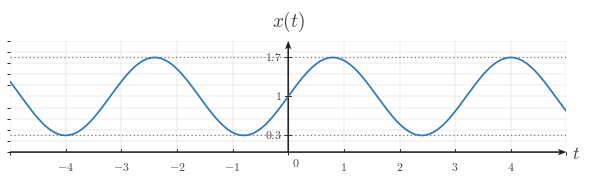

Source code (Python): (Note: this script raises an exception after producing the figure.)
from __future__ import annotations

from pathlib import Path

import numpy as np
import matplotlib.pyplot as plt
from matplotlib.ticker import MultipleLocator

CANONICAL_DPI = 300
PX_PER_DATA_UNIT = 150

MARGIN_LEFT_PX = 115
MARGIN_RIGHT_PX = 120
MARGIN_BOTTOM_PX = 95
MARGIN_TOP_PX = 110

SIGNAL_COLOR = "#2f78b7"
AXIS_COLOR = "#222222"
LABEL_COLOR = "#444444"
TICK_LABEL_COLOR = "#444444"
GRID_COLOR = "#000000"
GUIDE_COLOR = "#777777"

SIGNAL_LW = 7.1 * 72 / CANONICAL_DPI
SMOOTH_SIGNAL_LW = 5.2 * 72 / CANONICAL_DPI
GRID_LW = 1.3 * 72 / CANONICAL_DPI
GUIDE_LW = 3.3 * 72 / CANONICAL_DPI
TICK_LW = 2.7 * 72 / CANONICAL_DPI
TICK_LABEL_SIZE = 35.6 * 72 / CANONICAL_DPI
AXIS_LABEL_SIZE = 53.3 * 72 / CANONICAL_DPI
TOP_LABEL_SIZE = 57.8 * 72 / CANONICAL_DPI

TICK_HALF_LEN = 8.25 / PX_PER_DATA_UNIT
X_TICK_LABEL_Y = -24 / PX_PER_DATA_UNIT
Y_TICK_LABEL_X = 18 / PX_PER_DATA_UNIT
ORIGIN_LABEL_X = 9 / PX_PER_DATA_UNIT
ORIGIN_LABEL_Y = -12 / PX_PER_DATA_UNIT
X_AXIS_LABEL_X_PAD = 15 / PX_PER_DATA_UNIT
X_AXIS_LABEL_Y = -4.5 / PX_PER_DATA_UNIT
Y_AXIS_LABEL_Y_PAD = 18 / PX_PER_DATA_UNIT

AXIS_ARROW_SHAFT_WIDTH_DATA = 4.3 / PX_PER_DATA_UNIT
AXIS_ARROW_KW = dict(
    angles="xy",
    scale_units="xy",
    scale=1,
    units="xy",
    width=AXIS_ARROW_SHAFT_WIDTH_DATA,
    headwidth=4.2,
    headlength=5.5,
    headaxislength=4.3,
    color=AXIS_COLOR,
    pivot="tail",
    clip_on=False,
)


def px_to_pt(px):
    return px * 72 / CANONICAL_DPI


def px_to_data(px):
    return px / PX_PER_DATA_UNIT


def make_ct_signal_figure(xlim, ylim):
    x_range = xlim[1] - xlim[0]
    y_range = ylim[1] - ylim[0]

    axes_w_px = x_range * PX_PER_DATA_UNIT
    axes_h_px = y_range * PX_PER_DATA_UNIT
    fig_w_px = MARGIN_LEFT_PX + axes_w_px + MARGIN_RIGHT_PX
    fig_h_px = MARGIN_BOTTOM_PX + axes_h_px + MARGIN_TOP_PX

    fig, ax = plt.subplots(
        figsize=(fig_w_px / CANONICAL_DPI, fig_h_px / CANONICAL_DPI),
        dpi=CANONICAL_DPI,
        facecolor="white",
        constrained_layout=True,
    )
    return fig, ax


def math_label(value):
    if isinstance(value, str):
        return value
    if abs(value - int(value)) < 1e-9:
        return rf"${int(value)}$"
    return rf"${value:g}$"


def setup_ct_signal_axes(
    ax,
    *,
    xlim,
    ylim,
    xticks,
    yticks,
    x_axis_label=r"$t$",
    y_axis_label=r"$x(t)$",
    show_grid=True,
    y_tick_label_side="left",
    x_minor_grid_step=1,
    y_minor_grid_step=1,
):
    plt.rcParams.update(
        {
            "mathtext.fontset": "cm",
            "font.family": "serif",
        }
    )

    ax.set_xlim(*xlim)
    ax.set_ylim(*ylim)
    ax.set_aspect("equal", adjustable="box")

    ax.set_xticks(xticks)
    ax.set_yticks(yticks)
    ax.xaxis.set_minor_locator(MultipleLocator(x_minor_grid_step))
    ax.yaxis.set_minor_locator(MultipleLocator(y_minor_grid_step))

    if show_grid:
        ax.grid(True, which="both", linewidth=GRID_LW, alpha=0.18, color=GRID_COLOR)
        ax.set_axisbelow(True)

    for spine in ax.spines.values():
        spine.set_visible(False)

    ax.tick_params(left=False, bottom=False, labelleft=False, labelbottom=False)

    x_axis_start, x_axis_end = xlim
    y_axis_start, y_axis_end = ylim

    ax.quiver(
        x_axis_start,
        0,
        x_axis_end - x_axis_start,
        0,
        **AXIS_ARROW_KW,
    )
    ax.quiver(
        0,
        y_axis_start,
        0,
        y_axis_end - y_axis_start,
        **AXIS_ARROW_KW,
    )

    for t in xticks:
        if abs(t) < 1e-12:
            continue
        ax.plot([t, t], [-TICK_HALF_LEN, TICK_HALF_LEN], color=AXIS_COLOR, lw=TICK_LW, zorder=5)
        ax.text(
            t,
            X_TICK_LABEL_Y,
            math_label(t),
            fontsize=TICK_LABEL_SIZE,
            ha="center",
            va="top",
            color=TICK_LABEL_COLOR,
            zorder=6,
        )

    for y in yticks:
        if abs(y) < 1e-12:
            continue
        ax.plot(
            [-TICK_HALF_LEN, TICK_HALF_LEN],
            [y, y],
            color=AXIS_COLOR,
            lw=TICK_LW,
            zorder=5,
        )
        if y_tick_label_side == "right":
            ax.text(
                Y_TICK_LABEL_X,
                y,
                math_label(y),
                fontsize=TICK_LABEL_SIZE,
                ha="left",
                va="center",
                color=TICK_LABEL_COLOR,
                zorder=6,
            )
        else:
            ax.text(
                -Y_TICK_LABEL_X,
                y,
                math_label(y),
                fontsize=TICK_LABEL_SIZE,
                ha="right",
                va="center",
                color=TICK_LABEL_COLOR,
                zorder=6,
            )

    ax.text(
        ORIGIN_LABEL_X,
        ORIGIN_LABEL_Y,
        r"$0$",
        fontsize=TICK_LABEL_SIZE,
        ha="left",
        va="top",
        color=TICK_LABEL_COLOR,
        zorder=6,
    )

    ax.text(
        x_axis_end + X_AXIS_LABEL_X_PAD,
        X_AXIS_LABEL_Y,
        x_axis_label,
        fontsize=AXIS_LABEL_SIZE,
        ha="left",
        va="center",
        color=LABEL_COLOR,
        clip_on=False,
        zorder=6,
    )
    ax.text(
        0,
        y_axis_end + Y_AXIS_LABEL_Y_PAD,
        y_axis_label,
        fontsize=TOP_LABEL_SIZE,
        ha="center",
        va="bottom",
        color=LABEL_COLOR,
        clip_on=False,
        zorder=6,
    )


def plot_smooth_signal(ax, t, x, *, lw=SMOOTH_SIGNAL_LW, color=SIGNAL_COLOR, zorder=4):
    ax.plot(
        t,
        x,
        color=color,
        linewidth=lw,
        solid_capstyle="round",
        zorder=zorder,
    )


def save_figure(fig, output_path):
    output_file = Path(output_path)
    output_file.parent.mkdir(parents=True, exist_ok=True)
    fig.savefig(output_file, dpi=CANONICAL_DPI, bbox_inches="tight", facecolor="white")


def main():
    xlim = (-5, 5)
    ylim = (0.0, 2.0)

    fig, ax = make_ct_signal_figure(xlim, ylim)
    setup_ct_signal_axes(
        ax,
        xlim=xlim,
        ylim=ylim,
        xticks=[-4, -3, -2, -1, 1, 2, 3, 4],
        yticks=[0.3, 1.0, 1.7],
        x_axis_label=r"$t$",
        y_axis_label=r"$x(t)$",
        x_minor_grid_step=1,
        y_minor_grid_step=0.2,
    )

    t = np.linspace(-5.0, 5.0, 2500)
    x = 1.0 + 0.7 * np.sin((2 * np.pi / 3.2) * t)

    plot_smooth_signal(ax, t, x)

    ax.plot(
        [-5, 5],
        [1.7, 1.7],
        color=GUIDE_COLOR,
        linewidth=GUIDE_LW,
        linestyle=(0, (1.1, 2.4)),
        zorder=3,
    )
    ax.plot(
        [-5, 5],
        [0.3, 0.3],
        color=GUIDE_COLOR,
        linewidth=GUIDE_LW,
        linestyle=(0, (1.1, 2.4)),
        zorder=3,
    )

    save_figure(fig, "/home/jake/Developer/MA/PIPELINE/Electrical-and-Computer-Engineering/2-Build-Lessons/4-Image-Generation/1-Outputs/Continuous-Time-Signal-Processing/5.4--stability-Images/images/l001-s004-qg-q001-q001.png")


if __name__ == "__main__":
    main()
